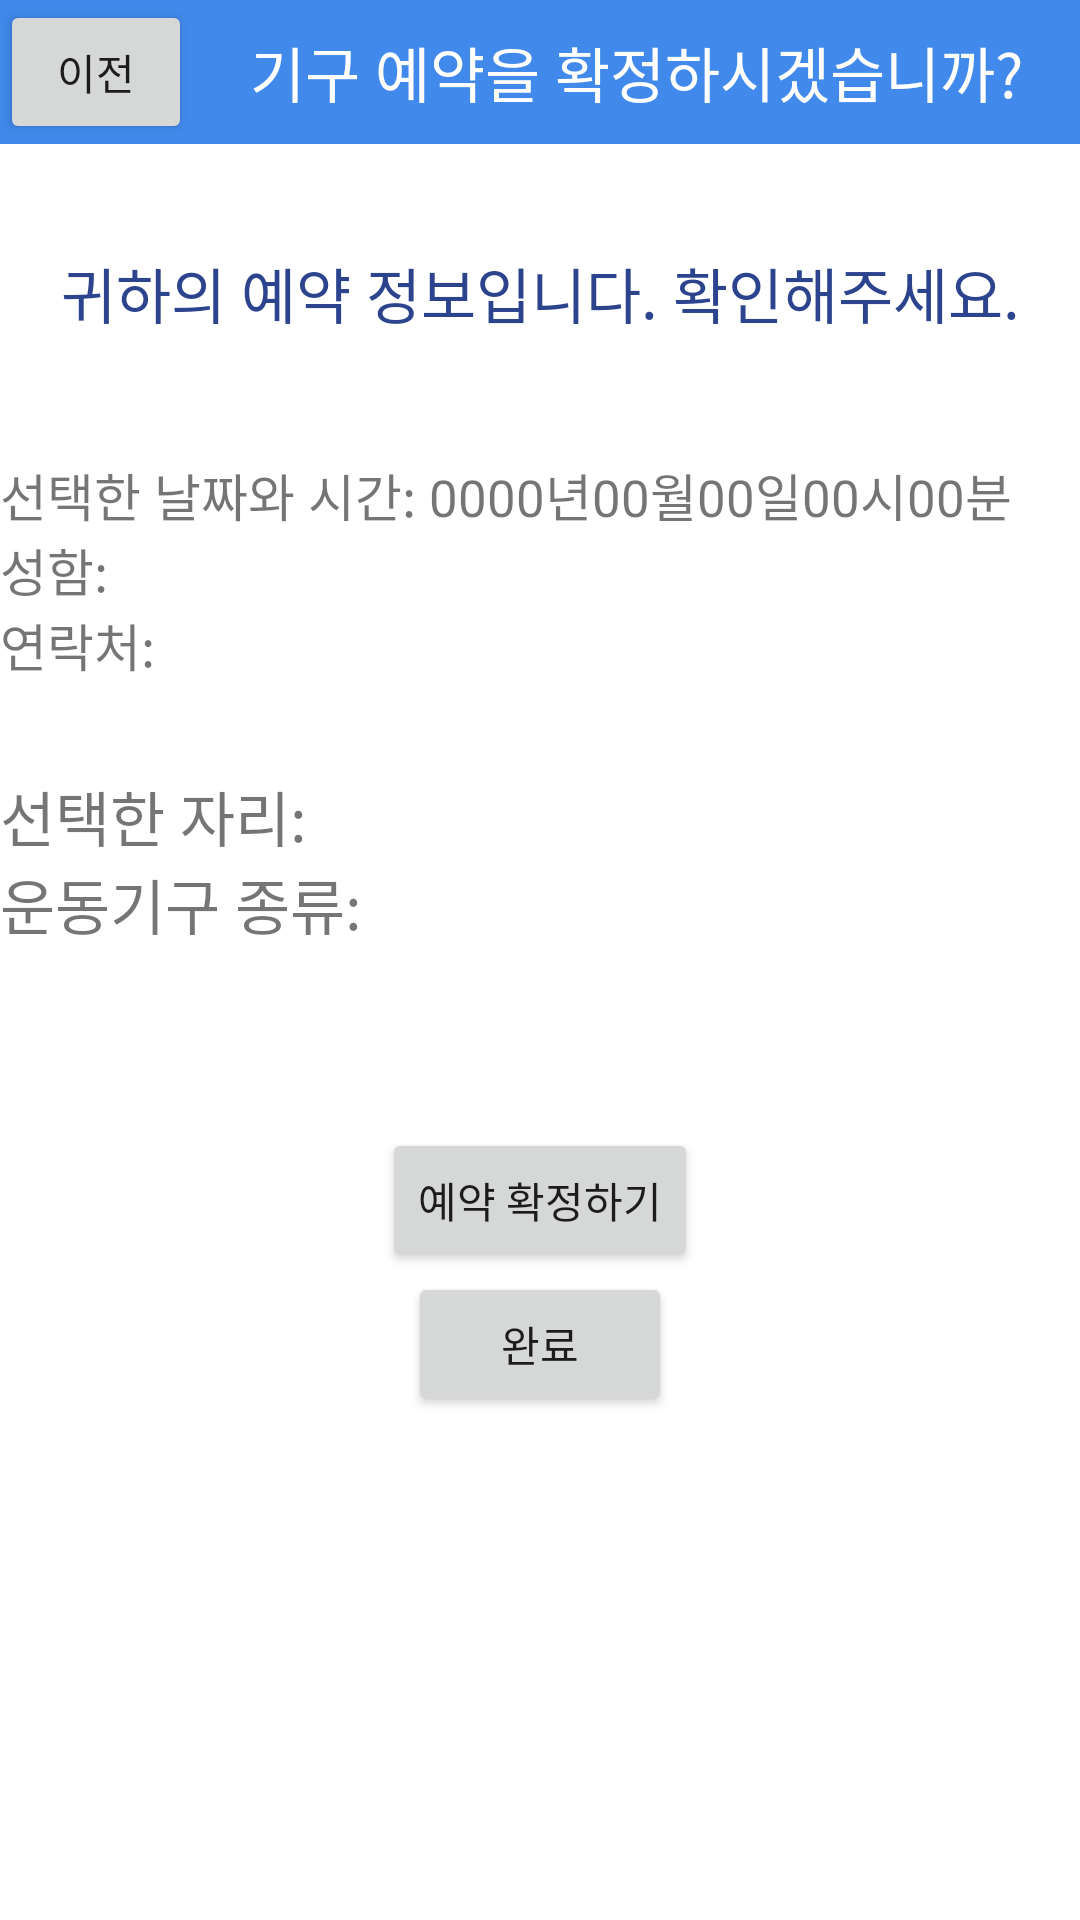

Here is an Android app screen rendered from its layout file. Give the layout XML and the strings, colors and styles it references.
<!-- AndroidManifest.xml: application theme Theme.Capstone_HealthPass -->
<!-- res/layout/activity_reserve_confirm.xml -->
<?xml version="1.0" encoding="utf-8"?>
<LinearLayout xmlns:android="http://schemas.android.com/apk/res/android"
    android:orientation="vertical" android:layout_width="match_parent"
    android:layout_height="match_parent"
    android:background="@color/white">

    <LinearLayout
        android:layout_width="match_parent"
        android:layout_height="wrap_content"
        android:orientation="horizontal"
        android:background="#FC3F88EB">

        <Button
            android:id="@+id/BtnReturnToTable"
            android:layout_width="64dp"
            android:layout_height="wrap_content"
            android:layout_gravity="left"
            android:text="이전" />

        <TextView
            android:layout_width="match_parent"
            android:layout_height="match_parent"
            android:gravity="center"
            android:text="기구 예약을 확정하시겠습니까?"
            android:textColor="#ffffff"
            android:textSize="20dp" />

    </LinearLayout>

    <TextView
        android:layout_width="match_parent"
        android:layout_height="wrap_content"
        android:text="귀하의 예약 정보입니다. 확인해주세요."
        android:textColor="#2b448d"
        android:layout_marginTop="35dp"
        android:textSize="20dp"
        android:gravity="center_horizontal"/>

    <LinearLayout
        android:layout_width="wrap_content"
        android:layout_height="wrap_content"
        android:layout_marginTop="40dp"
        android:orientation="horizontal">

        <TextView
            android:id="@+id/Date"
            android:layout_width="match_parent"
            android:layout_height="wrap_content"
            android:textSize="17dp"
            android:text="선택한 날짜와 시간: " />

        <TextView
            android:id="@+id/tvYear3"
            android:layout_width="wrap_content"
            android:layout_height="wrap_content"
            android:textSize="17dp"
            android:text="0000" />

        <TextView
            android:layout_width="wrap_content"
            android:layout_height="wrap_content"
            android:textSize="17dp"
            android:text="년" />

        <TextView
            android:id="@+id/tvMonth3"
            android:layout_width="wrap_content"
            android:layout_height="wrap_content"
            android:textSize="17dp"
            android:text="00" />

        <TextView
            android:layout_width="wrap_content"
            android:layout_height="wrap_content"
            android:textSize="17dp"
            android:text="월" />

        <TextView
            android:id="@+id/tvDay3"
            android:layout_width="wrap_content"
            android:layout_height="wrap_content"
            android:textSize="17dp"
            android:text="00" />

        <TextView
            android:layout_width="wrap_content"
            android:layout_height="wrap_content"
            android:textSize="17dp"
            android:text="일" />

        <TextView
            android:id="@+id/tvHour3"
            android:layout_width="wrap_content"
            android:layout_height="wrap_content"
            android:textSize="17dp"
            android:text="00" />

        <TextView
            android:layout_width="wrap_content"
            android:layout_height="wrap_content"
            android:textSize="17dp"
            android:text="시" />

        <TextView
            android:id="@+id/tvMinute3"
            android:layout_width="wrap_content"
            android:layout_height="wrap_content"
            android:textSize="17dp"
            android:text="00" />

        <TextView
            android:layout_width="wrap_content"
            android:layout_height="wrap_content"
            android:textSize="17dp"
            android:text="분" />

    </LinearLayout>

    <LinearLayout
        android:layout_width="wrap_content"
        android:layout_height="wrap_content"
        android:orientation="horizontal">

        <TextView
            android:layout_width="wrap_content"
            android:layout_height="wrap_content"
            android:textSize="17dp"
            android:text="성함: " />
        <TextView
            android:id="@+id/tvName2"
            android:layout_width="match_parent"
            android:layout_height="wrap_content"
            android:textSize="17dp"
            android:text="" />

    </LinearLayout>
    <LinearLayout
        android:layout_width="wrap_content"
        android:layout_height="wrap_content"
        android:orientation="horizontal">

        <TextView
            android:layout_width="wrap_content"
            android:layout_height="wrap_content"
            android:textSize="17dp"
            android:text="연락처: " />

        <TextView
            android:id="@+id/tvPhone2"
            android:layout_width="match_parent"
            android:layout_height="wrap_content"
            android:textSize="17dp"
            android:text="" />

    </LinearLayout>

    <LinearLayout
        android:layout_width="match_parent"
        android:layout_height="wrap_content"
        android:layout_marginTop="30dp"
        android:orientation="horizontal">

        <TextView
            android:layout_width="wrap_content"
            android:layout_height="wrap_content"
            android:textSize="20dp"
            android:text="선택한 자리: " />
        <TextView
            android:id="@+id/Seat2"
            android:layout_width="wrap_content"
            android:layout_height="wrap_content"
            android:textSize="17dp"
            android:text="" />
    </LinearLayout>

    <LinearLayout
        android:layout_width="match_parent"
        android:layout_height="wrap_content"
        android:orientation="horizontal">

        <TextView
            android:layout_width="wrap_content"
            android:layout_height="wrap_content"
            android:textSize="20dp"
            android:text="운동기구 종류: " />
        <TextView
            android:id="@+id/Personnel2"
            android:layout_width="wrap_content"
            android:layout_height="wrap_content"
            android:textSize="17dp"
            android:text="" />
    </LinearLayout>

    <Button
        android:id="@+id/BtnConfirm"
        android:layout_width="wrap_content"
        android:layout_height="wrap_content"
        android:layout_gravity="center_horizontal"
        android:layout_marginTop="60dp"
        android:text="예약 확정하기" />

    <Button
        android:id="@+id/BtnFinish"
        android:layout_width="wrap_content"
        android:layout_height="wrap_content"

        android:layout_gravity="center_horizontal"
        android:text="완료" />

</LinearLayout>
<!-- resources referenced by this layout -->
<resources>
  <style name="Theme.Capstone_HealthPass" parent="Theme.AppCompat.Light.NoActionBar">
          <item name="android:windowBackground">@drawable/main_page</item>
          
          <item name="windowActionBar">true</item>
          <item name="colorPrimary">@color/purple_500</item>
          <item name="colorPrimaryVariant">@color/purple_700</item>
          <item name="windowNoTitle">true</item> //메뉴바 없애기
          <item name="android:windowFullscreen">true</item>
          <item name="colorOnPrimary">@color/white</item>
          
          <item name="colorSecondary">@color/teal_200</item>
          <item name="colorSecondaryVariant">@color/teal_700</item>
          <item name="colorOnSecondary">@color/black</item>
          
          <item name="android:statusBarColor">?attr/colorPrimaryVariant</item>
          
      </style>
  <!-- drawable main_page: png bitmap (drawable-v24, 53313 bytes) -->
  <!-- not gathered from this repository: default colours our renderer supplied (Android Studio template values) -->
  <color name="purple_500">#FF6200EE</color>
  <color name="purple_700">#FF3700B3</color>
  <color name="teal_200">#FF03DAC5</color>
  <color name="teal_700">#FF018786</color>
  <color name="black">#FF000000</color>
  <color name="white">#FFFFFFFF</color>
</resources>
